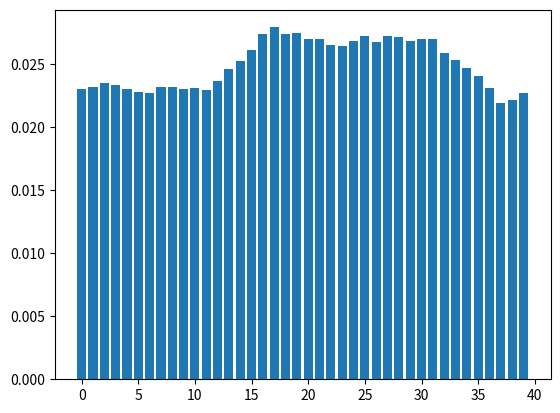

Write Python code to recreate this figure.
#!/usr/bin/env python

# Import the random package
import random

# Import the matplotlib pyplot package
import matplotlib.pyplot as pyplot

# A function to generate two random numbers within the range 1 <= i <= 6 and add them together
def rollTwoDice():
  return random.randint(1,6) + random.randint(1,6)

#---------------------------

# A function to create a histogram
def plot(x, y):
  pyplot.bar(x, y)
  pyplot.show()

#---------------------------

# A function to normalise the counters by the sum of the counts
def normalise(counters):

  # Count the total number of entries
  total = 0.
  for counter in counters:
    total = total + counter

  # Divide each counter value by the total
  for i in range(len(counters)):
    counters[i] = counters[i] / total

#---------------------------

# The number of squares on the board
nsquares = 40

# A list to contain the total value rolled.
counters=[0.]*nsquares

# A variable to hold the current position
currentPosition = 0

# Set the number of rolls
nRolls = 1000000

# Print a message
print("Rolling two dice " + str(nRolls) + " times...")

# Roll the dice
for i in range(nRolls):
  # roll the dice
  totalValue = rollTwoDice()

  # Move the player to the next position
  currentPosition = currentPosition + totalValue

  # If the player has moved past the last square, wrap the board around.
  if currentPosition >= nsquares:
    currentPosition = currentPosition - nsquares

  # Count the current position on the board
  counters[currentPosition] = counters[currentPosition] + 1.

  # Check if the player should go to jail
  if currentPosition == 30:
    currentPosition = 10 # Send them to the jail square

# Total probability is always defined as 1.
# Therefore, have to divide by the total number of counted values.
normalise(counters)
  
# Now print out the probabilities for each of the combinations
print("The probabilities of landing on a given Monopoly square after " + str(nRolls) + " rolls")
for i in range(len(counters)):
  # Need to add one, since Python counts from zero.
  print(" P("+str(i)+")="+str(counters[i]))
print("where P(n) is the probability of landing on the nth Monopoly board square")

# Create a bar chart display
plot(range(len(counters)),counters)
